pico-8 play session: hold ← + tap ❎

[t = 6 s] hold ← ~6s, tap ❎ ~10×
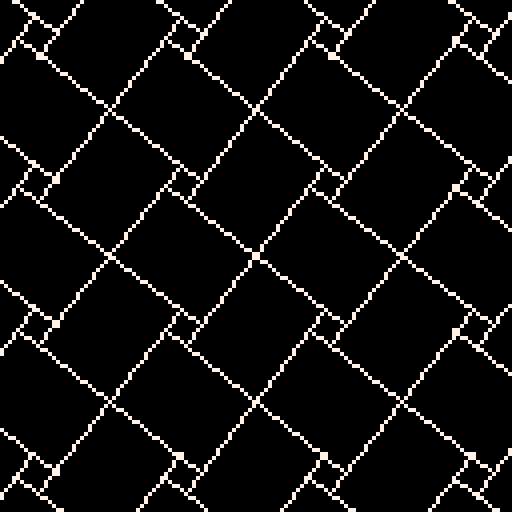
[t = 8 s] hold ← ~8s, tap ❎ ~14×
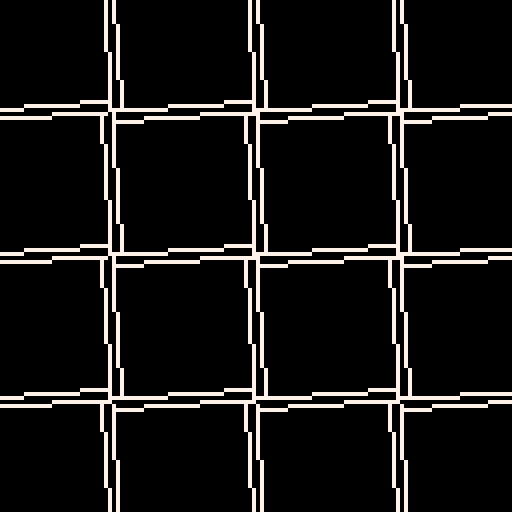

pico-8 cartridge
version 15
__lua__
t=0
::_::
cls()
t+=.006
f=32*(1+.6*sin(t/4))
s=abs(sin(t))
q=abs(cos(t))
m=f+f*s+8*s*s
a=m*max(s,q)
d=q*a
e=s*a
x=64-8*m
for i=0,16 do
 x+=m 
 y=64-8*m
 for j=0,16 do
  y+=m
  line(x-e,y+d,x+e,y-d,7)
  line(x-d,y-e,x+d,y+e,7)
 end
end
flip()
goto _
